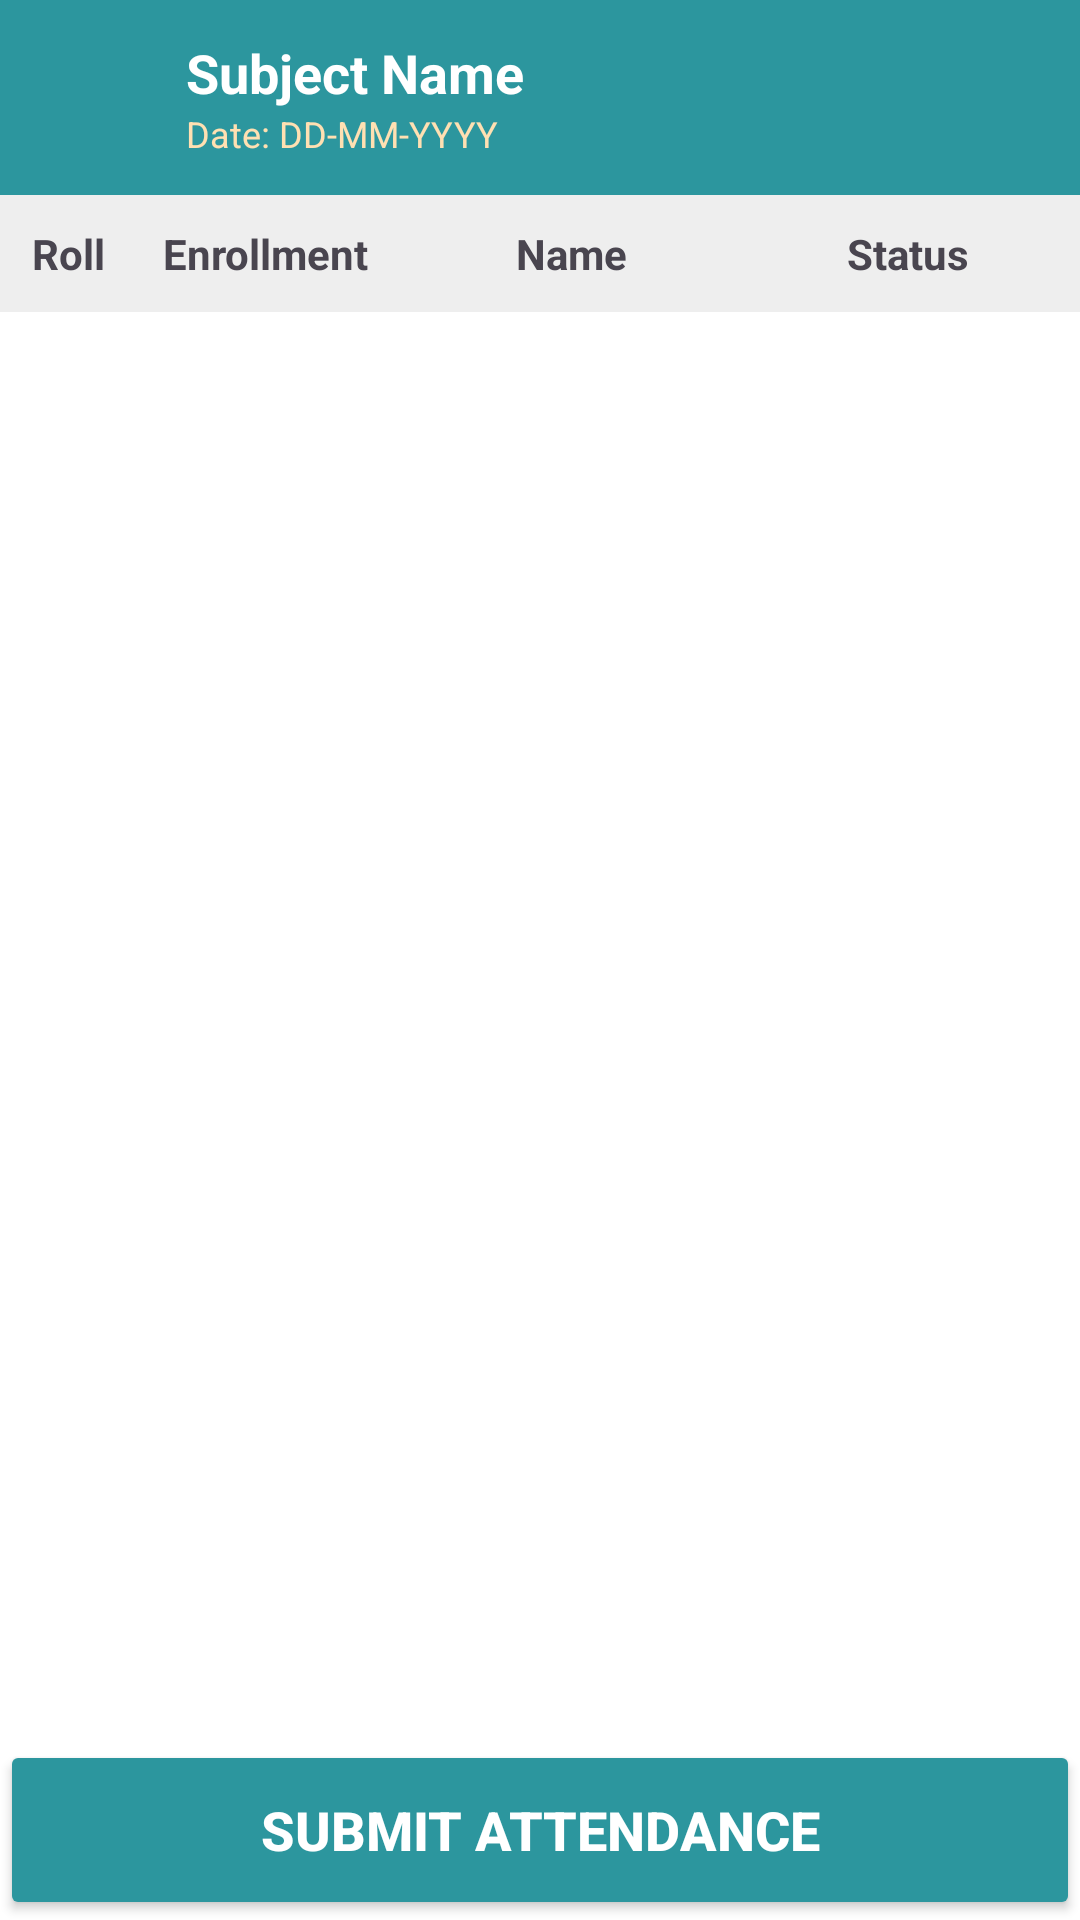

Android layout source for this screen:
<!-- AndroidManifest.xml: application theme Theme.Attendify -->
<!-- res/layout/activity_student_list.xml -->
<?xml version="1.0" encoding="utf-8"?>
<androidx.constraintlayout.widget.ConstraintLayout
    xmlns:android="http://schemas.android.com/apk/res/android"
    xmlns:app="http://schemas.android.com/apk/res-auto"
    android:layout_width="match_parent"
    android:layout_height="match_parent"
    android:background="#2C969E"
    android:fitsSystemWindows="true">

    <View
        android:layout_width="match_parent"
        android:layout_height="0dp"
        android:background="#FFFFFF"
        app:layout_constraintTop_toBottomOf="@id/header_toolbar"
        app:layout_constraintBottom_toBottomOf="parent"/>

    <LinearLayout
        android:id="@+id/header_toolbar"
        android:layout_width="match_parent"
        android:layout_height="65dp"
        android:background="#2C969E"
        android:gravity="center_vertical"
        android:paddingHorizontal="16dp"
        app:layout_constraintTop_toTopOf="parent">

        <ImageView
            android:id="@+id/btn_back"
            android:layout_width="30dp"
            android:layout_height="30dp"
            android:src="@drawable/ic_back"
            app:tint="#FFFFFF"/>

        <LinearLayout
            android:layout_width="wrap_content"
            android:layout_height="wrap_content"
            android:orientation="vertical"
            android:layout_marginStart="16dp">
            <TextView
                android:id="@+id/tv_subject_title"
                android:layout_width="wrap_content"
                android:layout_height="wrap_content"
                android:text="Subject Name"
                android:textColor="#FFFFFF"
                android:textStyle="bold"
                android:textSize="18sp"/>
            <TextView
                android:id="@+id/tv_current_date"
                android:layout_width="wrap_content"
                android:layout_height="wrap_content"
                android:text="Date: DD-MM-YYYY"
                android:textColor="#FFE0B2"
                android:textSize="12sp"/>
        </LinearLayout>
    </LinearLayout>

    <LinearLayout
        android:id="@+id/table_header"
        android:layout_width="match_parent"
        android:layout_height="wrap_content"
        android:orientation="horizontal"
        android:background="#EEEEEE"
        android:paddingVertical="10dp"
        app:layout_constraintTop_toBottomOf="@id/header_toolbar">

        <TextView
            android:layout_width="0dp"
            android:layout_height="wrap_content"
            android:layout_weight="0.8"
            android:text="Roll"
            android:textStyle="bold"
            android:gravity="center"/>
        <TextView
            android:layout_width="0dp"
            android:layout_height="wrap_content"
            android:layout_weight="1.5"
            android:text="Enrollment"
            android:textStyle="bold"
            android:gravity="center"/>
        <TextView
            android:layout_width="0dp"
            android:layout_height="wrap_content"
            android:layout_weight="2"
            android:text="Name"
            android:textStyle="bold"
            android:paddingStart="4dp"
            android:gravity="center"/>
        <TextView
            android:layout_width="0dp"
            android:layout_height="wrap_content"
            android:layout_weight="2"
            android:text="Status"
            android:textStyle="bold"
            android:gravity="center"/>
    </LinearLayout>

    <androidx.recyclerview.widget.RecyclerView
        android:id="@+id/recycler_students"
        android:layout_width="match_parent"
        android:layout_height="0dp"
        app:layout_constraintTop_toBottomOf="@id/table_header"
        app:layout_constraintBottom_toTopOf="@id/btn_submit_attendance"/>

    <Button
        android:id="@+id/btn_submit_attendance"
        android:layout_width="match_parent"
        android:layout_height="60dp"
        android:text="Submit Attendance"
        android:backgroundTint="#2C969E"
        android:textColor="#FFFFFF"
        android:textStyle="bold"
        android:textSize="18sp"
        app:layout_constraintBottom_toBottomOf="parent"/>

</androidx.constraintlayout.widget.ConstraintLayout>
<!-- resources referenced by this layout -->
<resources>
  <style name="Theme.Attendify" parent="Base.Theme.Attendify" />
  <style name="Base.Theme.Attendify" parent="Theme.Material3.Light.NoActionBar">
          <item name="android:statusBarColor">#4CB5C3</item>
      </style>
</resources>
